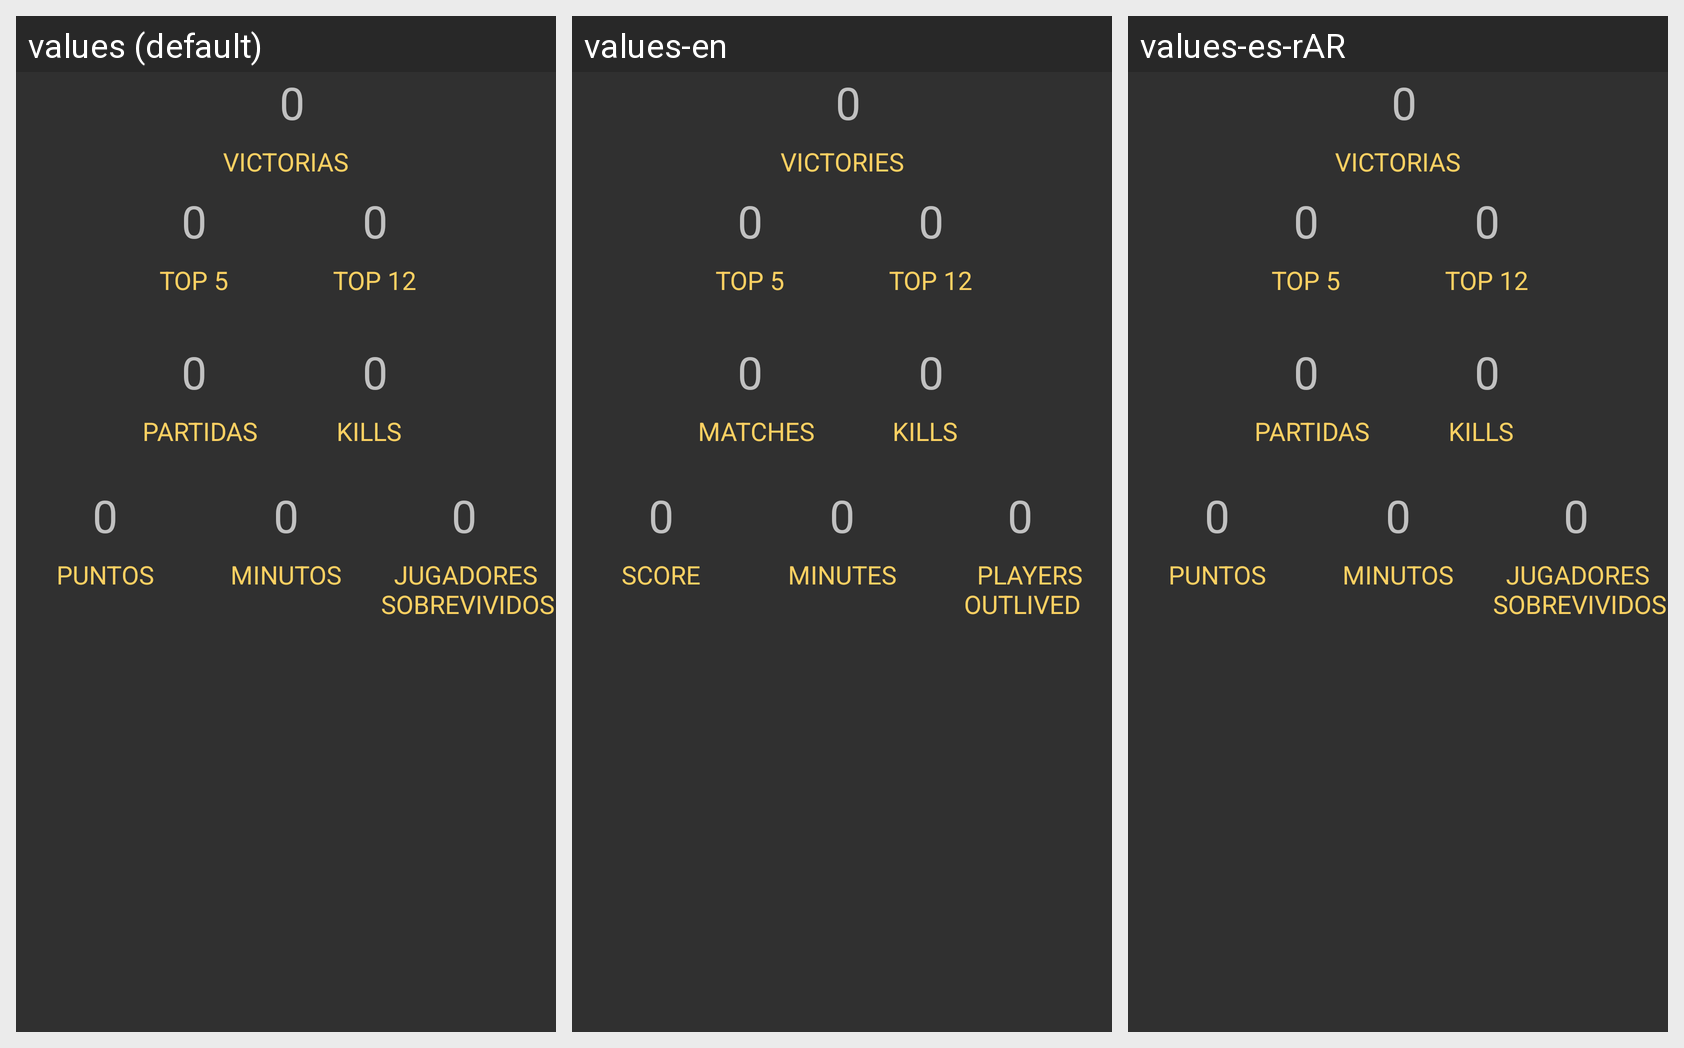

The Android screen below is rendered under several locales of the same app. Produce the string resources it draws, with the default and per-locale values.
Android screen res/layout/fragment_duo.xml rendered under 3 locales, left to right: values (default), values-en, values-es-rAR. Device: Nexus 5 (rendered at 1080×1920; each locale shown at half size, 540×960, under a caption strip naming it); theme Theme.AppCompat.NoActionBar.
Strings drawn on this screen, with the default value and each locale's value (text and hints the layout hard-codes appear in the picture but are not listed):

victorias
  values: VICTORIAS
  values-en: VICTORIES
  values-es-rAR: VICTORIAS

partidas
  values: PARTIDAS
  values-en: MATCHES
  values-es-rAR: PARTIDAS

puntos
  values: PUNTOS
  values-en: SCORE
  values-es-rAR: PUNTOS

minutos
  values: MINUTOS
  values-en: MINUTES
  values-es-rAR: MINUTOS

jugadores_nsobrevividos
  values:    JUGADORES
       SOBREVIVIDOS
  values-en:    PLAYERS
       OUTLIVED
  values-es-rAR:    JUGADORES
       SOBREVIVIDOS
